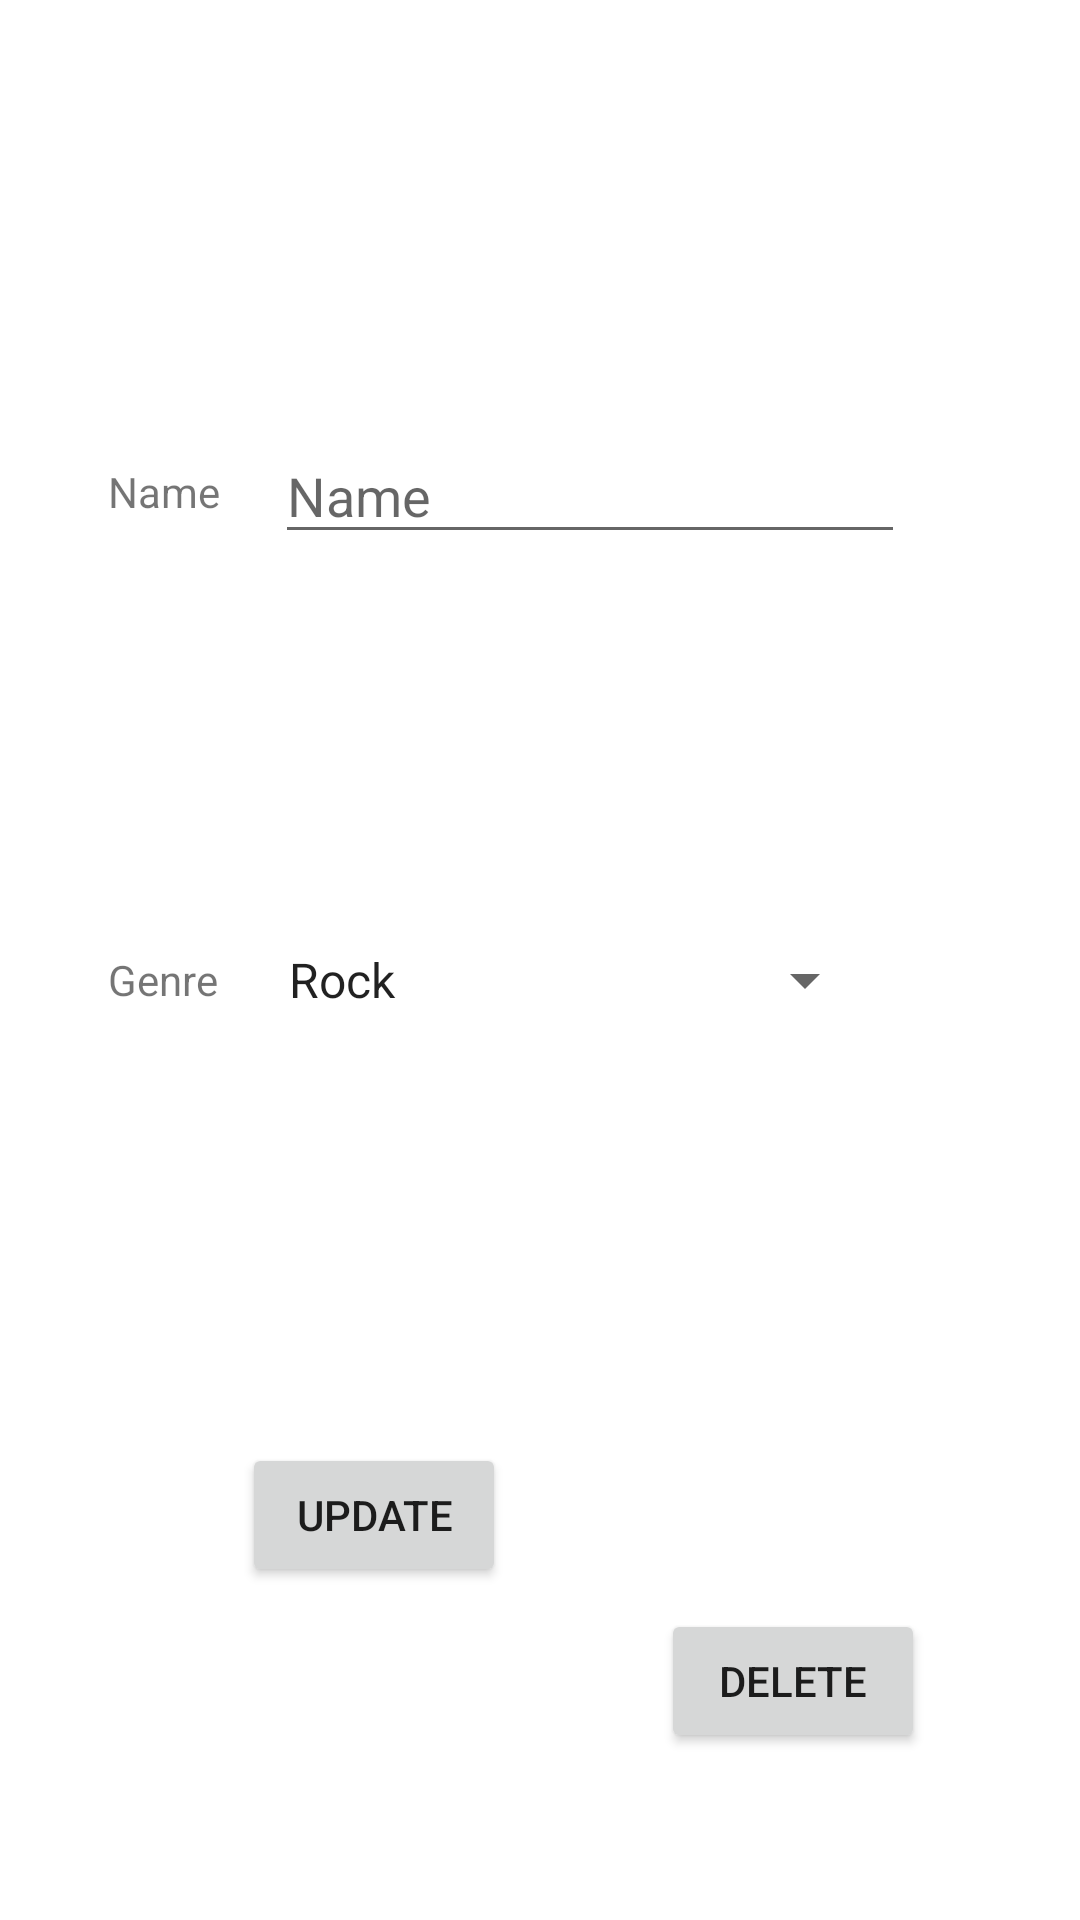

Android layout source for this screen:
<!-- AndroidManifest.xml: application theme Theme.ArtistsLK -->
<!-- res/layout/edit_dialog.xml -->
<?xml version="1.0" encoding="utf-8"?>
<androidx.constraintlayout.widget.ConstraintLayout xmlns:android="http://schemas.android.com/apk/res/android"
    xmlns:app="http://schemas.android.com/apk/res-auto"
    xmlns:tools="http://schemas.android.com/tools"
    android:layout_width="match_parent"
    android:layout_height="wrap_content">


    <TextView
        android:id="@+id/textView2"
        android:layout_width="wrap_content"
        android:layout_height="wrap_content"
        android:layout_marginStart="36dp"
        android:text="@string/artistName"
        app:layout_constraintBottom_toBottomOf="@+id/editArtistName"
        app:layout_constraintStart_toStartOf="parent"
        app:layout_constraintTop_toTopOf="@+id/editArtistName" />

    <EditText
        android:id="@+id/editArtistName"
        android:layout_width="wrap_content"
        android:layout_height="wrap_content"
        android:layout_marginTop="32dp"
        android:layout_marginEnd="40dp"
        android:ems="10"
        android:hint="@string/artistName"
        android:inputType="textPersonName"
        app:layout_constraintBottom_toTopOf="@+id/editArtistGenre"
        app:layout_constraintEnd_toEndOf="parent"
        app:layout_constraintHorizontal_bias="0.5"
        app:layout_constraintStart_toEndOf="@+id/textView2"
        app:layout_constraintTop_toTopOf="parent"
        app:layout_constraintVertical_bias="0.26999998" />

    <TextView
        android:id="@+id/textView4"
        android:layout_width="wrap_content"
        android:layout_height="wrap_content"
        android:layout_marginStart="36dp"
        android:text="@string/artistGenre"
        app:layout_constraintBottom_toBottomOf="@+id/editArtistGenre"
        app:layout_constraintStart_toStartOf="parent"
        app:layout_constraintTop_toTopOf="@+id/editArtistGenre" />

    <Spinner
        android:id="@+id/editArtistGenre"
        android:layout_width="204dp"
        android:layout_height="30dp"
        android:layout_marginTop="16dp"
        android:layout_marginEnd="56dp"
        android:layout_marginBottom="28dp"
        android:entries="@array/Genres"
        app:layout_constraintBottom_toTopOf="@+id/editArtistBtn"
        app:layout_constraintEnd_toEndOf="parent"
        app:layout_constraintHorizontal_bias="0.576"
        app:layout_constraintStart_toEndOf="@+id/textView4"
        app:layout_constraintTop_toBottomOf="@+id/editArtistName" />

    <Button
        android:id="@+id/editArtistBtn"
        android:layout_width="wrap_content"
        android:layout_height="wrap_content"
        android:text="UPDATE"
        app:layout_constraintBottom_toBottomOf="parent"
        app:layout_constraintEnd_toEndOf="parent"
        app:layout_constraintHorizontal_bias="0.297"
        app:layout_constraintStart_toStartOf="parent"
        app:layout_constraintTop_toBottomOf="@+id/editArtistGenre" />

    <Button
        android:id="@+id/deleteArtistBtn"
        android:layout_width="wrap_content"
        android:layout_height="wrap_content"
        android:text="DELETE"
        app:layout_constraintBottom_toBottomOf="parent"
        app:layout_constraintEnd_toEndOf="parent"
        app:layout_constraintStart_toEndOf="@+id/editArtistBtn"
        app:layout_constraintTop_toTopOf="@+id/editArtistBtn" />


</androidx.constraintlayout.widget.ConstraintLayout>
<!-- resources referenced by this layout -->
<resources>
  <array name="Genres">
          <item>Rock</item>
          <item>Pop</item>
          <item>Hip-Pop</item>
          <item>Classic</item>
          <item>Country</item>
      </array>
  <string name="artistGenre">Genre</string>
  <string name="artistName">Name</string>
  <style name="Theme.ArtistsLK" parent="Theme.MaterialComponents.DayNight.DarkActionBar">
          
          <item name="colorPrimary">@color/purple_500</item>
          <item name="colorPrimaryVariant">@color/purple_700</item>
          <item name="colorOnPrimary">@color/white</item>
          
          <item name="colorSecondary">@color/teal_200</item>
          <item name="colorSecondaryVariant">@color/teal_700</item>
          <item name="colorOnSecondary">@color/black</item>
          
          <item name="android:statusBarColor" tools:targetApi="l">?attr/colorPrimaryVariant</item>
          
      </style>
  <!-- not gathered from this repository: default colours our renderer supplied (Android Studio template values) -->
  <color name="purple_500">#FF6200EE</color>
  <color name="purple_700">#FF3700B3</color>
  <color name="teal_200">#FF03DAC5</color>
  <color name="teal_700">#FF018786</color>
  <color name="black">#FF000000</color>
  <color name="white">#FFFFFFFF</color>
</resources>
